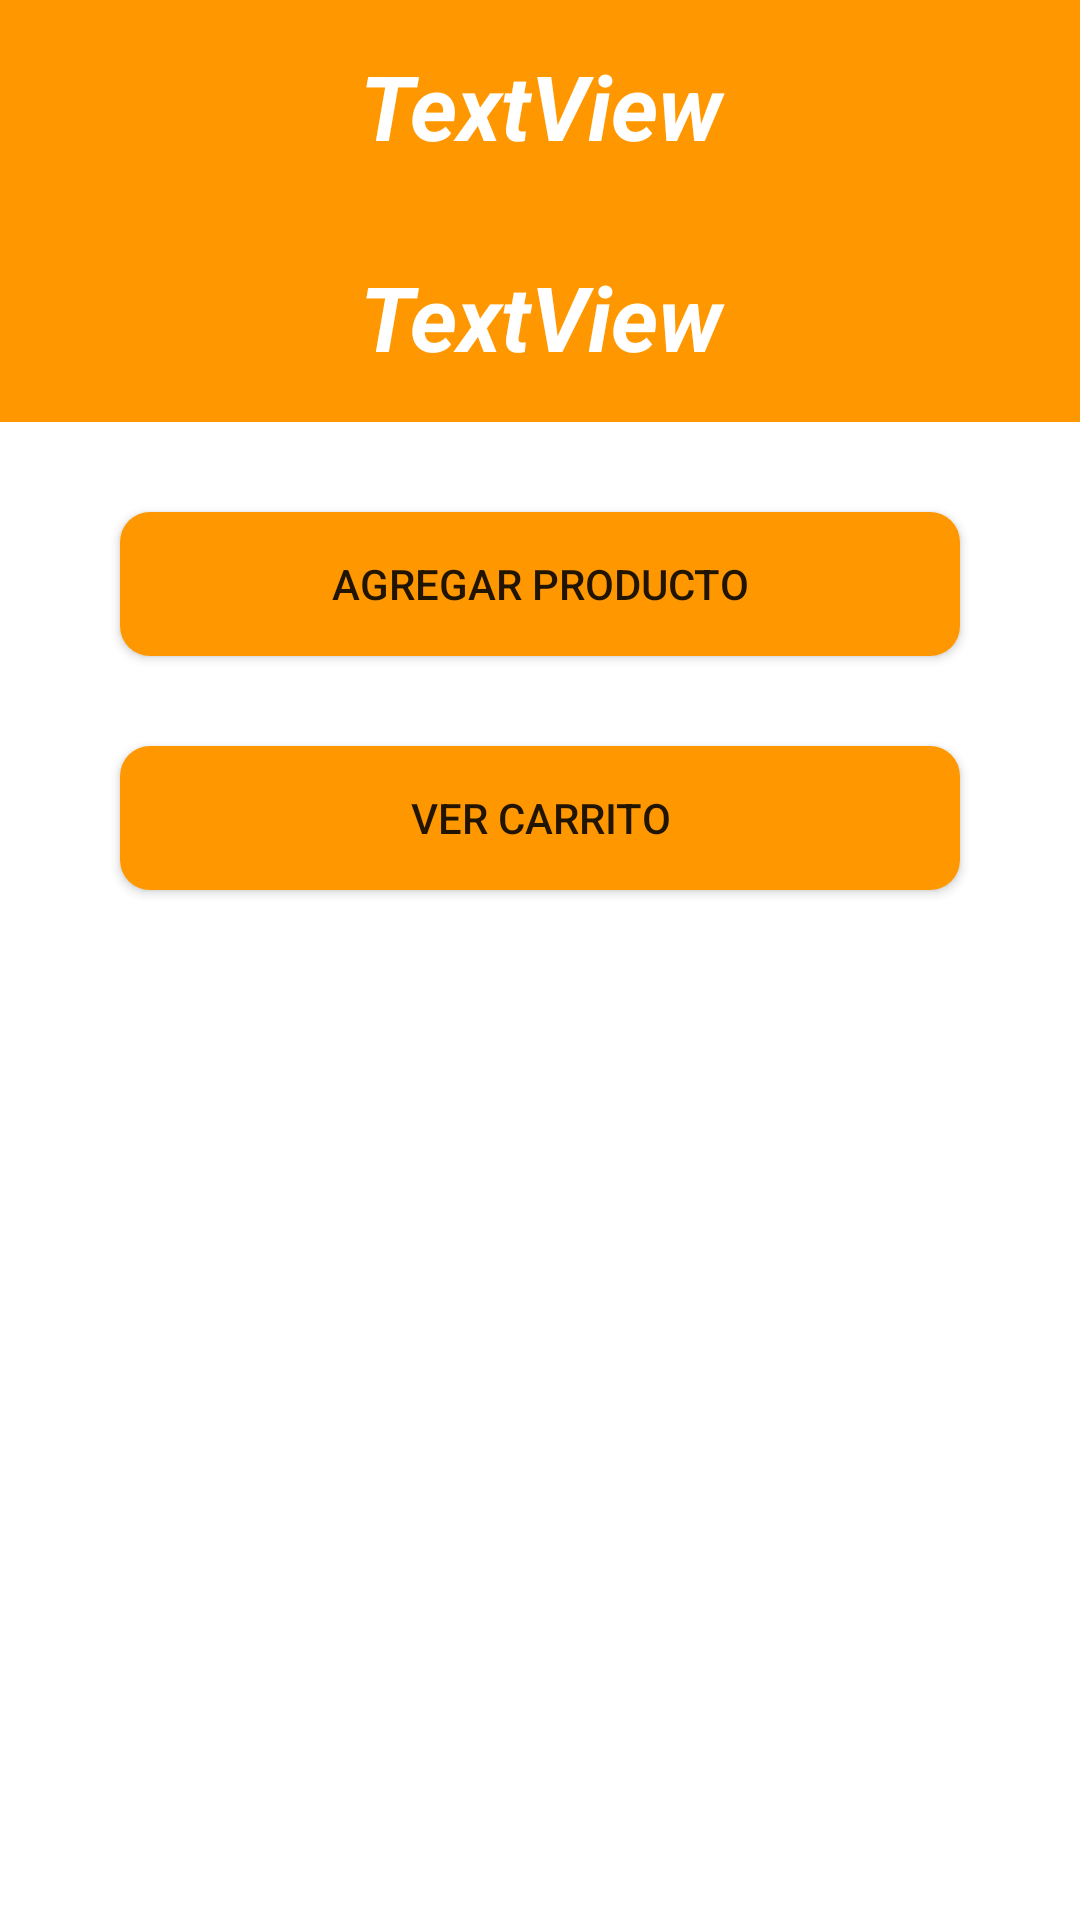

Produce the Android XML layout that renders to this screen, including the resource entries it uses.
<!-- AndroidManifest.xml: application theme Theme.EstancoEnTuMovil -->
<!-- res/layout/activity_almacen.xml -->
<?xml version="1.0" encoding="utf-8"?>
<RelativeLayout xmlns:android="http://schemas.android.com/apk/res/android"
    xmlns:app="http://schemas.android.com/apk/res-auto"
    xmlns:tools="http://schemas.android.com/tools"
    android:layout_width="match_parent"
    android:layout_height="match_parent"
    tools:context=".AlmacenActivity">

    <TextView
        android:id="@+id/nombreUsuario"
        android:layout_width="match_parent"
        android:layout_height="wrap_content"
        android:text="TextView"
        android:layout_centerHorizontal="true"
        android:textAlignment="center"
        android:padding="15dp"
        android:background="#FF9800"
        android:textColor="@color/white"
        android:textSize="30dp"
        android:textStyle="bold|italic"/>

    <TextView
        android:id="@+id/emailUsuario"
        android:layout_width="match_parent"
        android:layout_height="wrap_content"
        android:layout_below="@id/nombreUsuario"
        android:text="TextView"
        android:layout_centerHorizontal="true"
        android:textAlignment="center"
        android:padding="15dp"
        android:background="#FF9800"
        android:textColor="@color/white"
        android:textSize="30dp"
        android:textStyle="bold|italic"/>

    <Button
        android:id="@+id/btAgregarProducto"
        android:layout_width="match_parent"
        android:layout_height="wrap_content"
        android:layout_below="@id/emailUsuario"
        android:inputType="textMultiLine"
        android:layout_marginTop="30dp"
        android:padding="10dp"
        android:text="Agregar producto"
        android:layout_marginLeft="40dp"
        android:layout_marginRight="40dp"
        android:background="@drawable/botones1"/>

    <Button
        android:id="@+id/btVerCarrito"
        android:layout_width="match_parent"
        android:layout_height="wrap_content"
        android:layout_below="@id/btAgregarProducto"
        android:inputType="textMultiLine"
        android:layout_marginTop="30dp"
        android:padding="10dp"
        android:text="Ver Carrito"
        android:layout_marginLeft="40dp"
        android:layout_marginRight="40dp"
        android:background="@drawable/botones1"/>

    <ListView
        android:id="@+id/lvProductos"
        android:layout_below="@id/btVerCarrito"
        android:layout_marginTop="20dp"
        android:layout_width="match_parent"
        android:layout_height="match_parent"/>

</RelativeLayout>
<!-- resources referenced by this layout -->
<resources>
  <!-- drawable botones1 (drawable-v24) -->
  <?xml version="1.0" encoding="utf-8"?>
  <shape xmlns:android="http://schemas.android.com/apk/res/android">
  
      <solid android:color="#FF9800">
  
      </solid>
  
      <corners android:radius="10dp"></corners>
  </shape>
  <style name="Theme.EstancoEnTuMovil" parent="Theme.MaterialComponents.DayNight.DarkActionBar">
          
          <item name="colorPrimary">#FF9800</item>
          <item name="colorPrimaryVariant">#FF5722</item>
          <item name="colorOnPrimary">@color/white</item>
          
          <item name="colorSecondary">#FFEB3B</item>
          <item name="colorSecondaryVariant">#FFC107</item>
          <item name="colorOnSecondary">@color/black</item>
          
          <item name="android:statusBarColor" tools:targetApi="l">?attr/colorPrimaryVariant</item>
          
      </style>
  <!-- not gathered from this repository: default colours our renderer supplied (Android Studio template values) -->
  <color name="black">#FF000000</color>
  <color name="white">#FFFFFFFF</color>
</resources>
